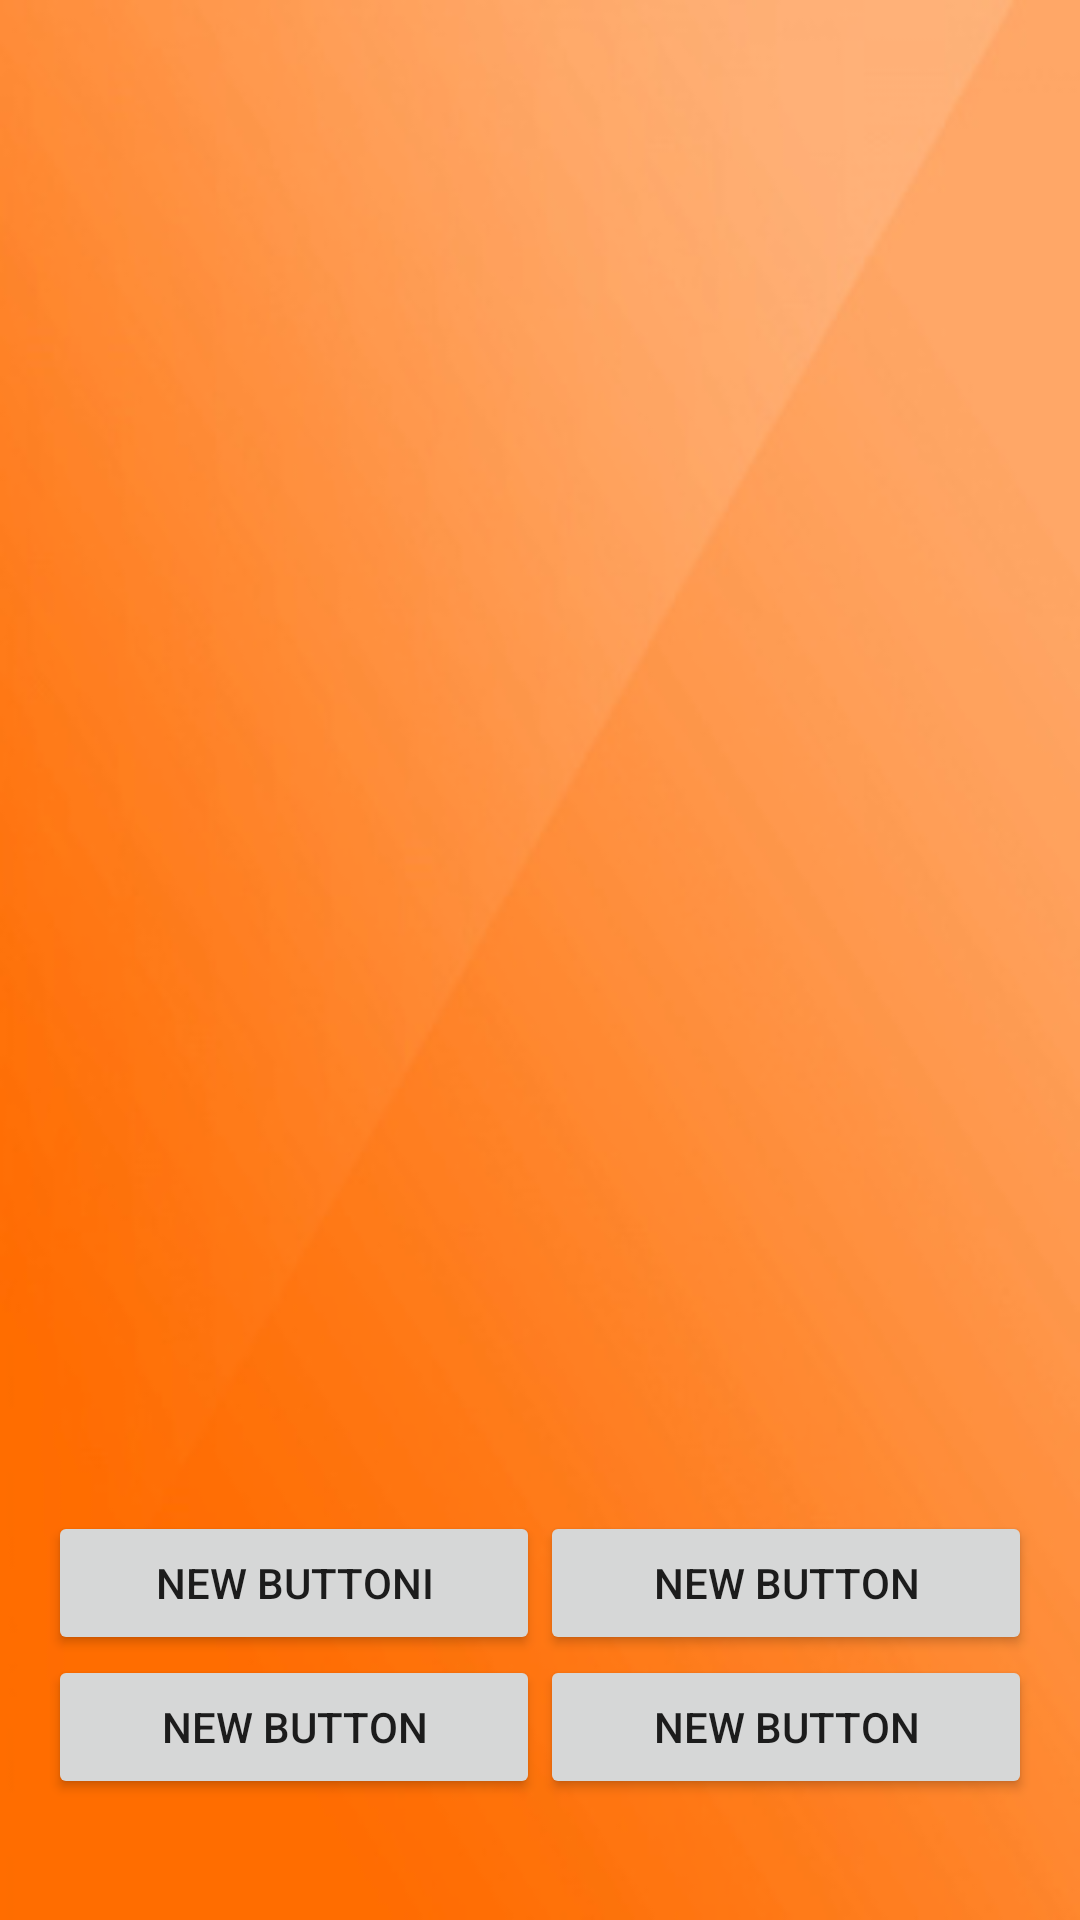

Here is an Android app screen rendered from its layout file. Give the layout XML and the strings, colors and styles it references.
<!-- AndroidManifest.xml: application theme AppTheme -->
<!-- res/layout/activity_play.xml -->
<RelativeLayout xmlns:android="http://schemas.android.com/apk/res/android"
    xmlns:tools="http://schemas.android.com/tools"
    android:layout_width="match_parent"
    android:layout_height="match_parent"
    android:paddingLeft="@dimen/activity_horizontal_margin"
    android:paddingRight="@dimen/activity_horizontal_margin"
    android:paddingTop="@dimen/activity_vertical_margin"
    android:paddingBottom="@dimen/activity_vertical_margin"
    tools:context=".Menu"
    android:background="@drawable/fondo">

    <LinearLayout
        android:layout_width="match_parent"
        android:layout_height="wrap_content"
        android:layout_above="@+id/Botones"
        android:layout_alignParentTop="true">
        <ImageView
            android:layout_width="match_parent"
            android:layout_height="240dp"
            android:id="@+id/miimagen"
            android:adjustViewBounds="true"
            android:layout_gravity="center_vertical"
            android:scaleType="fitCenter"/>
    </LinearLayout>

    <LinearLayout
        android:orientation="vertical"
        android:layout_width="fill_parent"
        android:layout_height="wrap_content"
        android:layout_alignParentBottom="true"
        android:id="@+id/Botones">

        <LinearLayout
            android:orientation="horizontal"
            android:layout_width="fill_parent"
            android:layout_height="fill_parent"
            android:weightSum="2">

            <Button
                android:layout_width="0dp"
                android:layout_height="wrap_content"
                android:text="New Buttoni"
                android:id="@+id/btn1"
                android:layout_weight="1"
                android:onClick="onClick_btn1" />

            <Button
                android:layout_width="0dp"
                android:layout_height="wrap_content"
                android:text="New Button"
                android:id="@+id/btn2"
                android:layout_gravity="center_horizontal"
                android:enabled="true"
                android:layout_weight="1"
                android:onClick="onClick_btn2" />
        </LinearLayout>

        <LinearLayout
            android:orientation="horizontal"
            android:layout_width="fill_parent"
            android:layout_height="fill_parent"
            android:weightSum="2">

            <Button
                android:layout_width="0dp"
                android:layout_height="wrap_content"
                android:text="New Button"
                android:id="@+id/btn3"
                android:layout_gravity="center_horizontal"
                android:layout_weight="1"
                android:nestedScrollingEnabled="false"
                android:onClick="onClick_btn3" />

            <Button
                android:layout_width="0dp"
                android:layout_height="wrap_content"
                android:text="New Button"
                android:id="@+id/btn4"
                android:layout_gravity="center_horizontal"
                android:layout_weight="1"
                android:onClick="onClick_btn4" />
        </LinearLayout>

        <TextView
            android:layout_width="wrap_content"
            android:layout_height="wrap_content"
            android:textAppearance="?android:attr/textAppearanceMedium"
            android:id="@+id/lblcuenta" />

    </LinearLayout>

</RelativeLayout>
<!-- resources referenced by this layout -->
<resources>
  <dimen name="activity_horizontal_margin">16dp</dimen>
  <dimen name="activity_vertical_margin">16dp</dimen>
  <!-- drawable fondo: png bitmap (drawable, 52663 bytes) -->
  <style name="AppTheme" parent="Theme.AppCompat.Light.NoActionBar">
  
      </style>
</resources>
